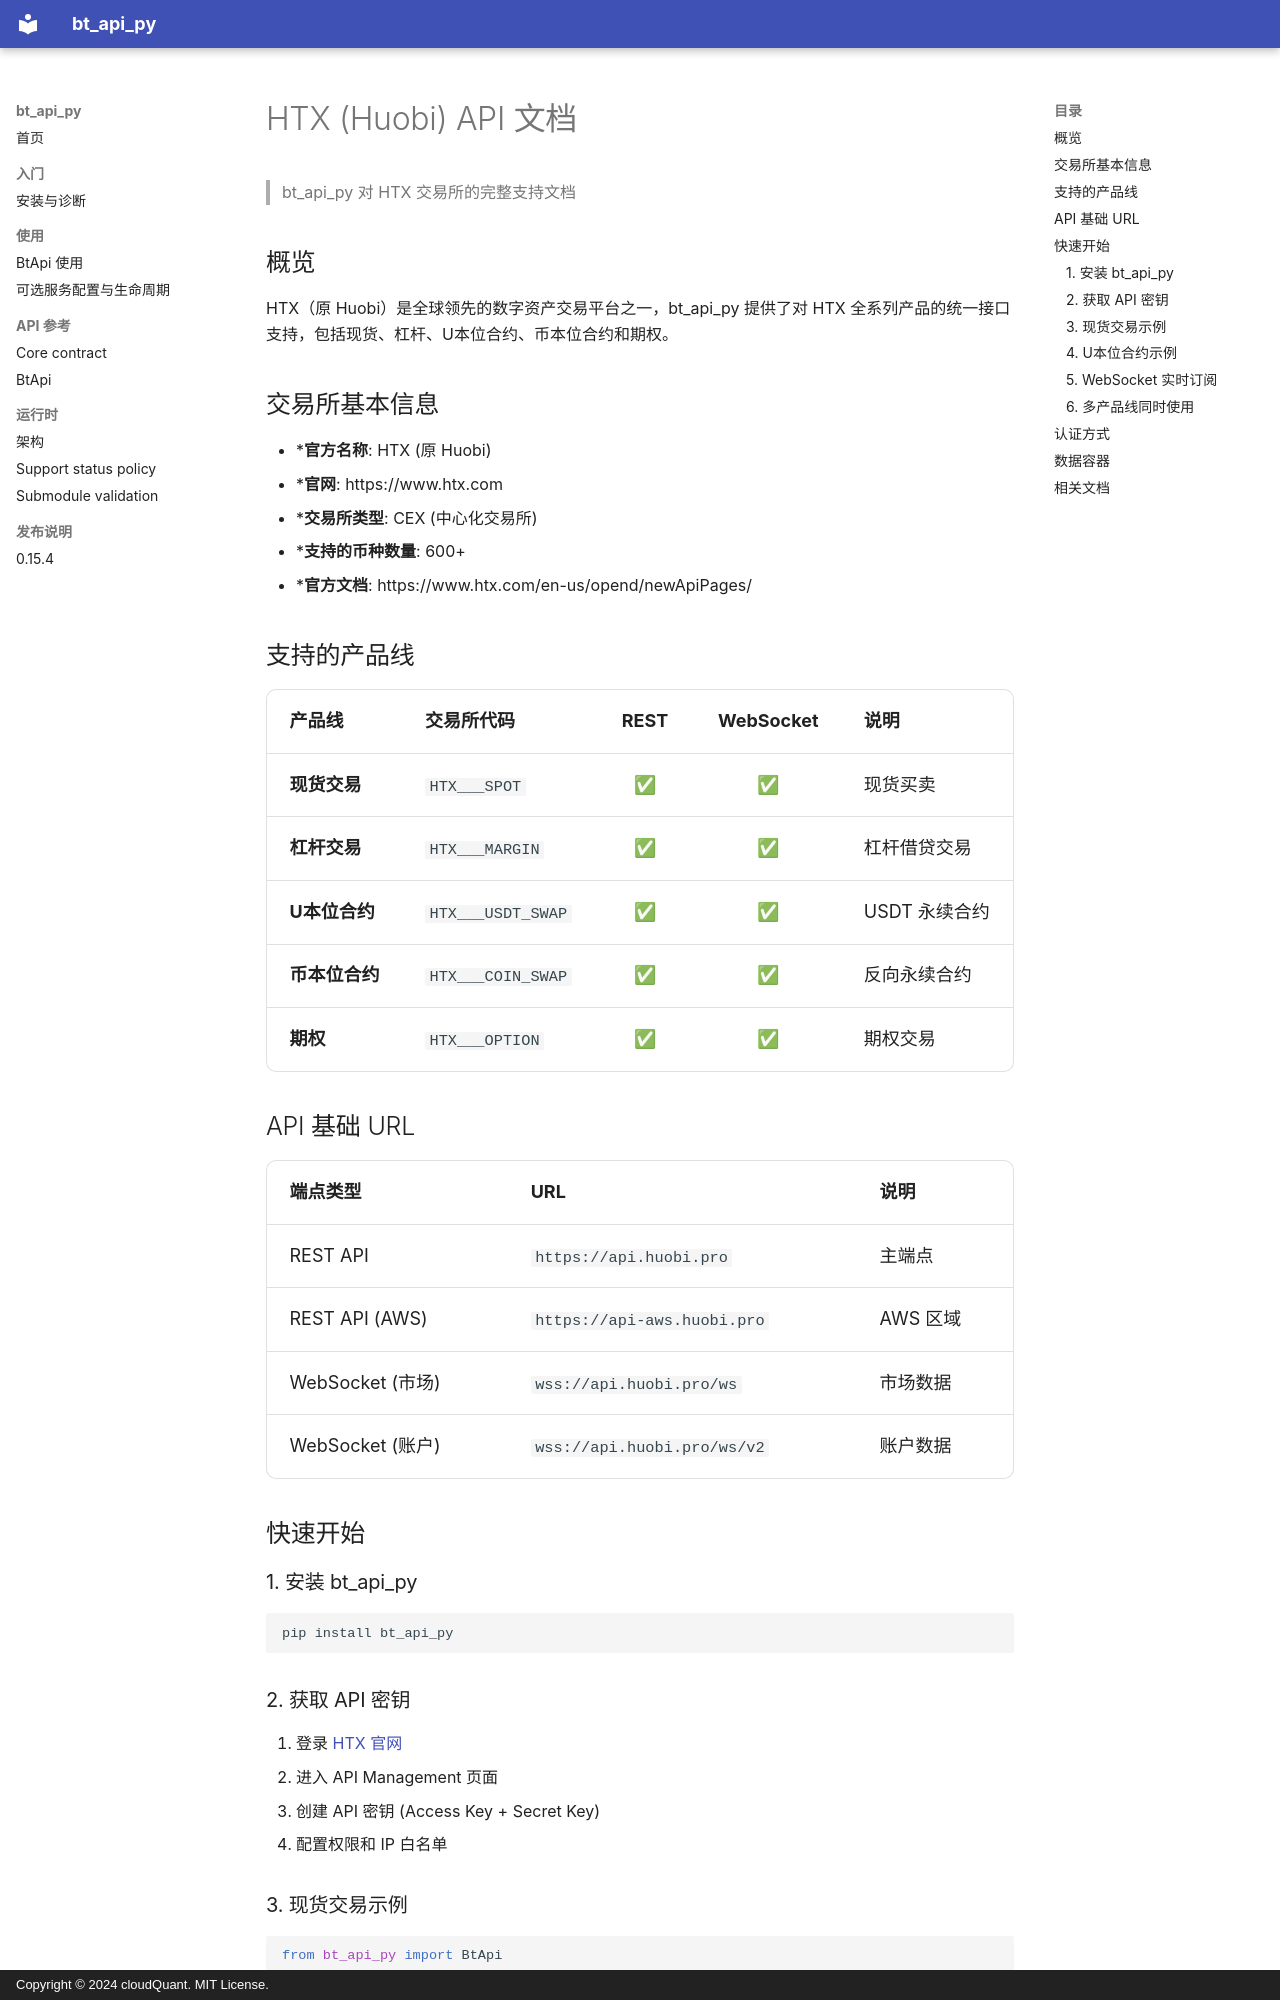

repository: cloudQuant/bt_api_py · page: exchanges/htx/index.html · generator: mkdocs · copyright: Copyright © 2024 cloudQuant. MIT License.

# HTX (Huobi) API 文档

> bt_api_py 对 HTX 交易所的完整支持文档

## 概览

HTX（原 Huobi）是全球领先的数字资产交易平台之一，bt_api_py 提供了对 HTX 全系列产品的统一接口支持，包括现货、杠杆、U本位合约、币本位合约和期权。

## 交易所基本信息

- ***官方名称**: HTX (原 Huobi)
- ***官网**: https://www.htx.com
- ***交易所类型**: CEX (中心化交易所)
- ***支持的币种数量**: 600+
- ***官方文档**: https://www.htx.com/en-us/opend/newApiPages/

## 支持的产品线

| 产品线 | 交易所代码 | REST | WebSocket | 说明 |
|--------|-----------|:----:|:---------:|------|
| **现货交易** | `HTX___SPOT` | ✅ | ✅ | 现货买卖 |
| **杠杆交易** | `HTX___MARGIN` | ✅ | ✅ | 杠杆借贷交易 |
| **U本位合约** | `HTX___USDT_SWAP` | ✅ | ✅ | USDT 永续合约 |
| **币本位合约** | `HTX___COIN_SWAP` | ✅ | ✅ | 反向永续合约 |
| **期权** | `HTX___OPTION` | ✅ | ✅ | 期权交易 |

## API 基础 URL

| 端点类型 | URL | 说明 |
|---------|-----|------|
| REST API | `https://api.huobi.pro` | 主端点 |
| REST API (AWS) | `https://api-aws.huobi.pro` | AWS 区域 |
| WebSocket (市场) | `wss://api.huobi.pro/ws` | 市场数据 |
| WebSocket (账户) | `wss://api.huobi.pro/ws/v2` | 账户数据 |

## 快速开始

### 1. 安装 bt_api_py

```bash
pip install bt_api_py
```

### 2. 获取 API 密钥

1. 登录 [HTX 官网](https://www.htx.com)
2. 进入 API Management 页面
3. 创建 API 密钥 (Access Key + Secret Key)
4. 配置权限和 IP 白名单
